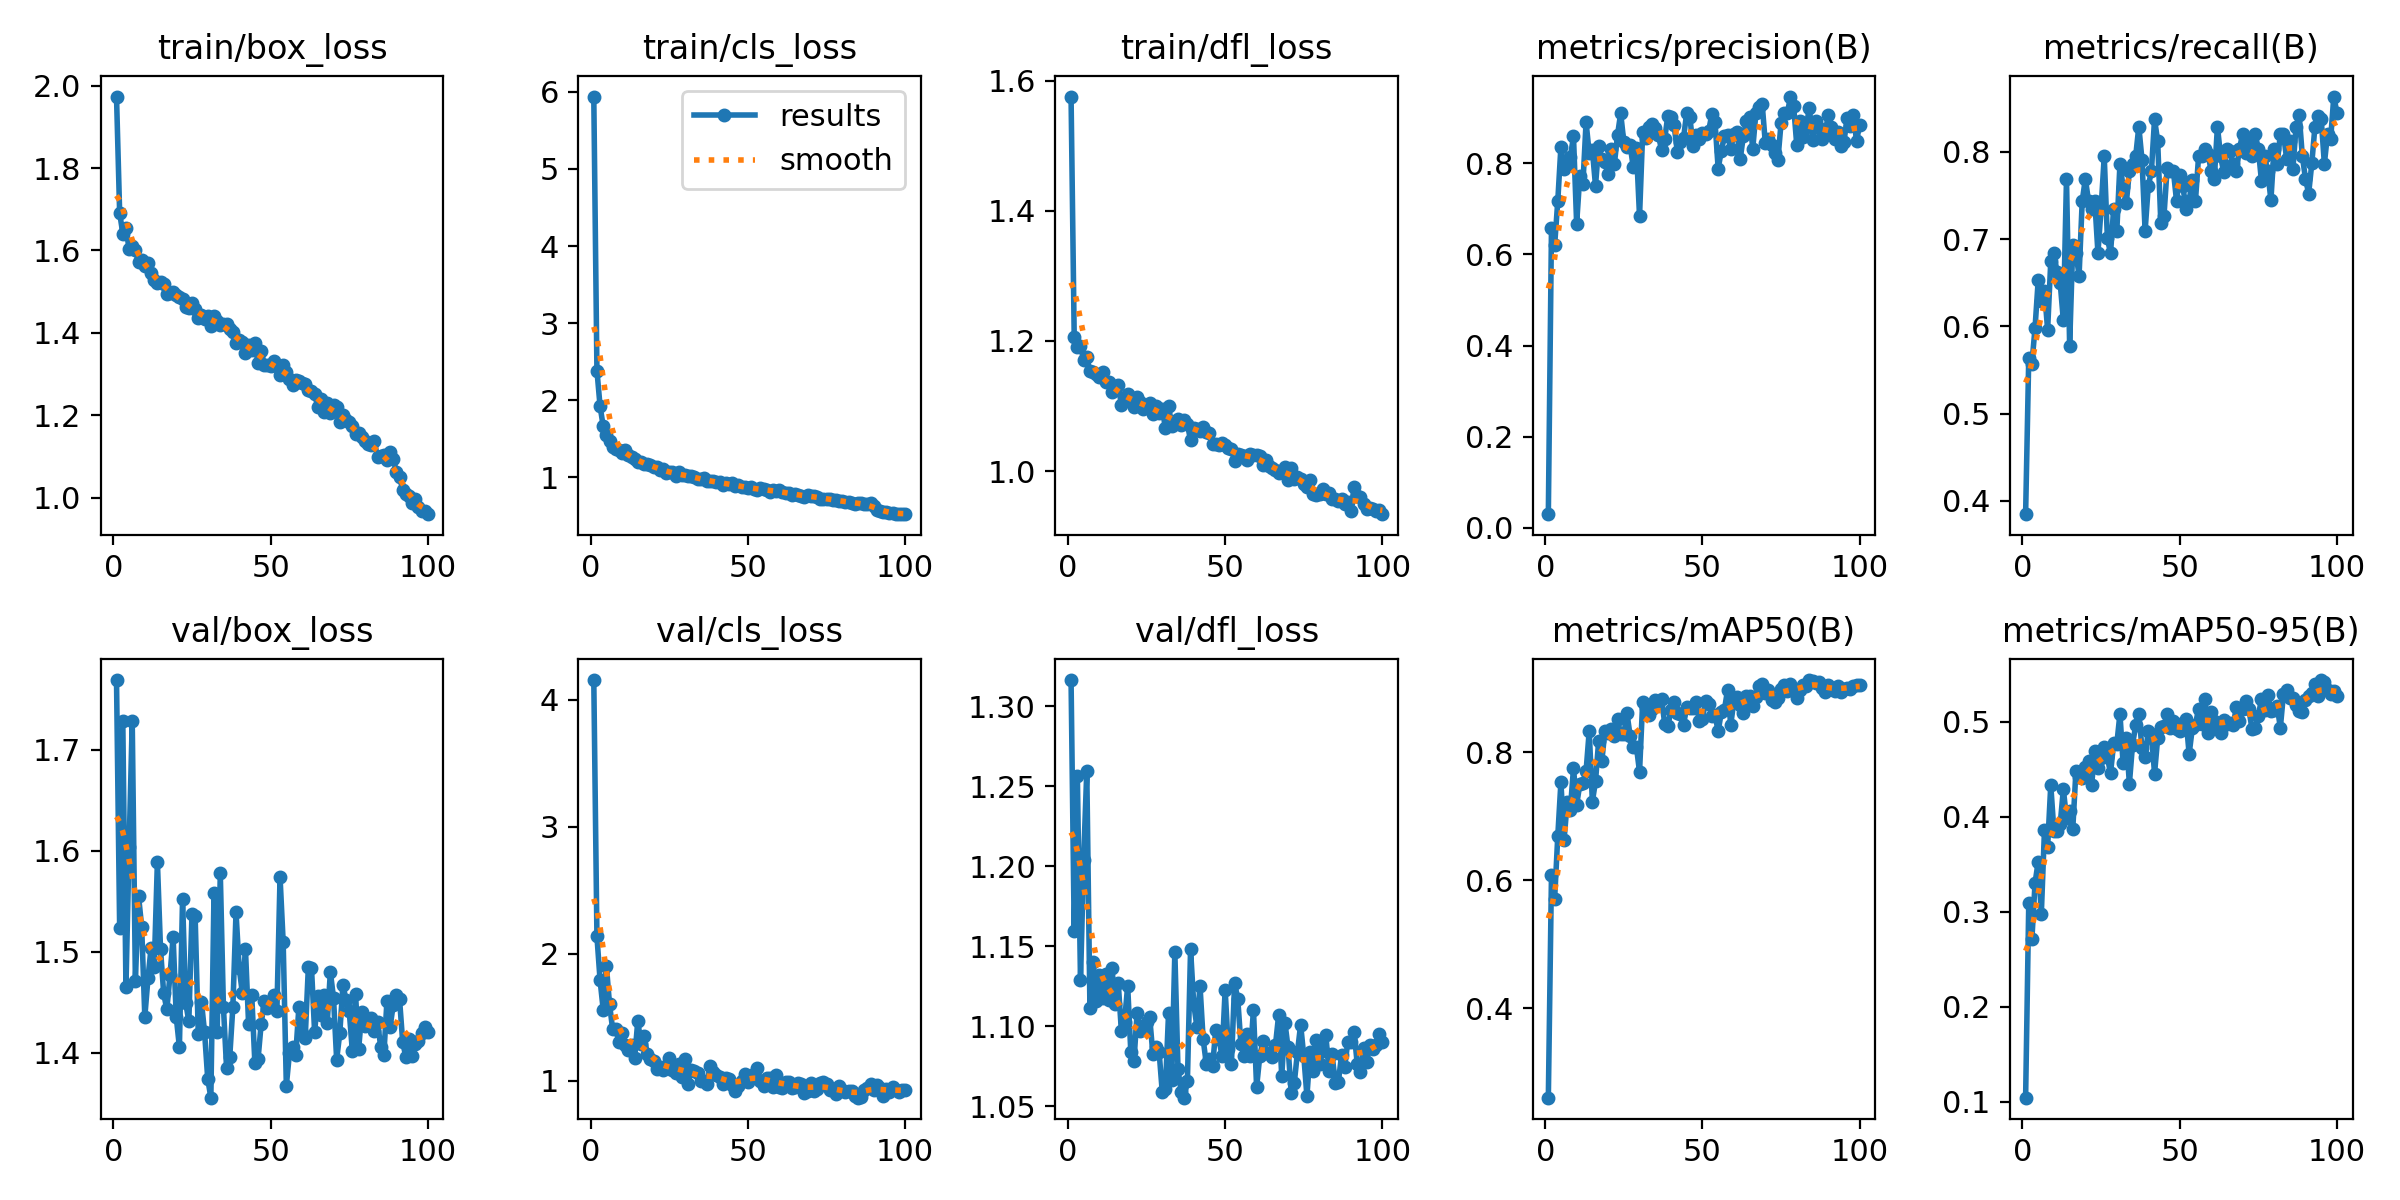

The data file committed next to this chart (first rows):
epoch, time, train/box_loss, train/cls_loss, train/dfl_loss, metrics/precision(B), metrics/recall(B), metrics/mAP50(B), metrics/mAP50-95(B), val/box_loss, val/cls_loss, val/dfl_loss, lr/pg0, lr/pg1, lr/pg2
1, 15.51, 1.974, 5.939, 1.576, 0.03018, 0.3846, 0.26, 0.1041, 1.769, 4.156, 1.316, 0.0006579, 0.0006579, 0.0006579
2, 22.98, 1.691, 2.385, 1.207, 0.657, 0.5641, 0.6082, 0.3089, 1.523, 2.136, 1.159, 0.001311, 0.001311, 0.001311
3, 30.85, 1.641, 1.922, 1.191, 0.6197, 0.5571, 0.5707, 0.2713, 1.728, 1.791, 1.256, 0.001952, 0.001952, 0.001952
4, 39.84, 1.656, 1.662, 1.192, 0.7166, 0.5983, 0.6685, 0.3302, 1.465, 1.557, 1.129, 0.001941, 0.001941, 0.001941
5, 47, 1.603, 1.542, 1.17, 0.8358, 0.6526, 0.7529, 0.3529, 1.604, 1.905, 1.204, 0.001921, 0.001921, 0.001921
6, 55.06, 1.61, 1.474, 1.175, 0.7864, 0.6293, 0.663, 0.2979, 1.728, 1.604, 1.259, 0.001901, 0.001901, 0.001901
7, 63.36, 1.6, 1.399, 1.153, 0.7963, 0.641, 0.7216, 0.3864, 1.471, 1.403, 1.112, 0.001881, 0.001881, 0.001881
8, 72.98, 1.571, 1.37, 1.152, 0.8134, 0.596, 0.7103, 0.3687, 1.555, 1.403, 1.14, 0.001861, 0.001861, 0.001861
9, 81.73, 1.576, 1.36, 1.149, 0.8586, 0.6746, 0.7749, 0.4335, 1.525, 1.305, 1.116, 0.001842, 0.001842, 0.001842
10, 90.15, 1.562, 1.311, 1.145, 0.6672, 0.6838, 0.7175, 0.3846, 1.435, 1.375, 1.132, 0.001822, 0.001822, 0.001822
11, 99.98, 1.569, 1.348, 1.153, 0.771, 0.6619, 0.7495, 0.3854, 1.473, 1.283, 1.118, 0.001802, 0.001802, 0.001802
12, 108.8, 1.546, 1.285, 1.137, 0.7552, 0.6496, 0.7524, 0.3923, 1.504, 1.243, 1.132, 0.001782, 0.001782, 0.001782
13, 119.7, 1.528, 1.26, 1.137, 0.8895, 0.6068, 0.7702, 0.4291, 1.485, 1.279, 1.116, 0.001762, 0.001762, 0.001762
14, 129.1, 1.521, 1.231, 1.122, 0.8216, 0.7692, 0.8331, 0.3986, 1.589, 1.181, 1.137, 0.001743, 0.001743, 0.001743
15, 138.2, 1.523, 1.197, 1.129, 0.8284, 0.5778, 0.7226, 0.4059, 1.502, 1.471, 1.114, 0.001723, 0.001723, 0.001723
16, 147.6, 1.518, 1.198, 1.133, 0.7504, 0.6937, 0.7544, 0.3876, 1.459, 1.286, 1.127, 0.001703, 0.001703, 0.001703
17, 155.3, 1.495, 1.176, 1.101, 0.8382, 0.6838, 0.8175, 0.4483, 1.443, 1.35, 1.097, 0.001683, 0.001683, 0.001683
18, 161.8, 1.497, 1.169, 1.114, 0.8094, 0.6581, 0.7856, 0.4424, 1.476, 1.211, 1.103, 0.001663, 0.001663, 0.001663
19, 168.9, 1.5, 1.154, 1.119, 0.8021, 0.7436, 0.8337, 0.4409, 1.515, 1.168, 1.125, 0.001644, 0.001644, 0.001644
20, 176, 1.491, 1.137, 1.111, 0.776, 0.7692, 0.83, 0.453, 1.435, 1.152, 1.084, 0.001624, 0.001624, 0.001624
21, 182.8, 1.487, 1.131, 1.098, 0.8301, 0.7436, 0.8363, 0.4588, 1.405, 1.092, 1.078, 0.001604, 0.001604, 0.001604
22, 189.7, 1.481, 1.098, 1.114, 0.798, 0.735, 0.8253, 0.4339, 1.552, 1.107, 1.108, 0.001584, 0.001584, 0.001584
23, 196.5, 1.464, 1.101, 1.107, 0.8616, 0.7436, 0.8517, 0.4696, 1.449, 1.079, 1.097, 0.001564, 0.001564, 0.001564
24, 204.9, 1.46, 1.06, 1.096, 0.9091, 0.6842, 0.8276, 0.4516, 1.431, 1.114, 1.098, 0.001545, 0.001545, 0.001545
25, 213.9, 1.473, 1.065, 1.101, 0.8468, 0.735, 0.8278, 0.4622, 1.538, 1.176, 1.103, 0.001525, 0.001525, 0.001525
26, 223.2, 1.459, 1.063, 1.105, 0.8355, 0.7949, 0.8609, 0.474, 1.535, 1.081, 1.106, 0.001505, 0.001505, 0.001505
27, 232.6, 1.436, 1.013, 1.088, 0.839, 0.7008, 0.8259, 0.463, 1.418, 1.062, 1.083, 0.001485, 0.001485, 0.001485
28, 243.7, 1.444, 1.067, 1.1, 0.7919, 0.6838, 0.8079, 0.4458, 1.45, 1.128, 1.087, 0.001465, 0.001465, 0.001465
29, 251.5, 1.434, 1.032, 1.089, 0.8321, 0.735, 0.8087, 0.4777, 1.42, 1.03, 1.084, 0.001446, 0.001446, 0.001446
30, 257.8, 1.441, 1.031, 1.095, 0.6832, 0.7094, 0.7691, 0.4768, 1.374, 1.169, 1.059, 0.001426, 0.001426, 0.001426
31, 264.9, 1.417, 1.017, 1.067, 0.8674, 0.7863, 0.879, 0.5086, 1.355, 0.9767, 1.061, 0.001406, 0.001406, 0.001406
32, 272.1, 1.441, 1.011, 1.101, 0.8556, 0.7598, 0.8685, 0.4564, 1.558, 1.086, 1.108, 0.001386, 0.001386, 0.001386
33, 279.1, 1.428, 0.9987, 1.07, 0.8784, 0.741, 0.8574, 0.4828, 1.42, 1.077, 1.066, 0.001366, 0.001366, 0.001366
34, 287.3, 1.419, 0.9807, 1.077, 0.8855, 0.7778, 0.867, 0.435, 1.577, 1.061, 1.146, 0.001347, 0.001347, 0.001347
35, 296.3, 1.421, 0.976, 1.08, 0.876, 0.7863, 0.8818, 0.4761, 1.445, 0.9945, 1.073, 0.001327, 0.001327, 0.001327
36, 305.4, 1.421, 0.9865, 1.072, 0.8617, 0.7949, 0.8769, 0.4962, 1.385, 0.9942, 1.059, 0.001307, 0.001307, 0.001307
37, 314.4, 1.409, 0.9509, 1.078, 0.8283, 0.8291, 0.8829, 0.5082, 1.395, 0.9764, 1.055, 0.001287, 0.001287, 0.001287
38, 323.8, 1.402, 0.9516, 1.072, 0.8526, 0.7912, 0.8448, 0.4727, 1.445, 1.115, 1.066, 0.001267, 0.001267, 0.001267
39, 332.1, 1.375, 0.9466, 1.048, 0.9041, 0.7094, 0.8402, 0.4629, 1.539, 1.07, 1.148, 0.001248, 0.001248, 0.001248
40, 337.8, 1.384, 0.9388, 1.066, 0.9016, 0.7607, 0.8661, 0.4907, 1.484, 1.043, 1.114, 0.001228, 0.001228, 0.001228
41, 344.9, 1.378, 0.9335, 1.065, 0.8825, 0.7778, 0.8783, 0.4875, 1.459, 1.026, 1.1, 0.001208, 0.001208, 0.001208
42, 351.9, 1.352, 0.9002, 1.062, 0.8252, 0.8376, 0.8614, 0.4456, 1.502, 0.9728, 1.125, 0.001188, 0.001188, 0.001188
43, 359, 1.371, 0.9241, 1.068, 0.8461, 0.812, 0.8596, 0.483, 1.428, 1.021, 1.092, 0.001168, 0.001168, 0.001168
44, 366.7, 1.359, 0.9138, 1.06, 0.8552, 0.7179, 0.8426, 0.495, 1.457, 1.013, 1.077, 0.001149, 0.001149, 0.001149
45, 377.4, 1.376, 0.9241, 1.059, 0.9104, 0.7265, 0.8711, 0.4954, 1.389, 0.9658, 1.08, 0.001129, 0.001129, 0.001129
46, 387.4, 1.326, 0.8883, 1.042, 0.9014, 0.7813, 0.8691, 0.5085, 1.393, 0.9216, 1.075, 0.001109, 0.001109, 0.001109
47, 397.2, 1.357, 0.8969, 1.042, 0.8366, 0.7778, 0.8687, 0.4938, 1.428, 0.9604, 1.098, 0.001089, 0.001089, 0.001089
48, 406.5, 1.323, 0.8691, 1.04, 0.8626, 0.7778, 0.8783, 0.5004, 1.451, 0.9989, 1.092, 0.001069, 0.001069, 0.001069
49, 414.9, 1.322, 0.8731, 1.044, 0.8533, 0.7436, 0.848, 0.4923, 1.444, 1.048, 1.082, 0.00105, 0.00105, 0.00105
50, 420.7, 1.319, 0.8579, 1.04, 0.866, 0.7734, 0.8522, 0.4908, 1.449, 0.9913, 1.123, 0.00103, 0.00103, 0.00103
51, 427.5, 1.331, 0.8716, 1.036, 0.8647, 0.7607, 0.8797, 0.499, 1.457, 1.019, 1.086, 0.00101, 0.00101, 0.00101
52, 434.5, 1.321, 0.8433, 1.034, 0.8713, 0.735, 0.8746, 0.5036, 1.441, 1.05, 1.077, 0.0009902, 0.0009902, 0.0009902
53, 441.6, 1.299, 0.8393, 1.015, 0.9075, 0.7436, 0.8567, 0.466, 1.574, 1.096, 1.127, 0.0009704, 0.0009704, 0.0009704
54, 449.2, 1.322, 0.8571, 1.026, 0.8909, 0.768, 0.8586, 0.4934, 1.509, 0.9984, 1.117, 0.0009506, 0.0009506, 0.0009506
55, 459.2, 1.306, 0.8506, 1.026, 0.7881, 0.7436, 0.8325, 0.4973, 1.367, 0.9593, 1.089, 0.0009308, 0.0009308, 0.0009308
56, 469.9, 1.287, 0.8297, 1.023, 0.8263, 0.7949, 0.8623, 0.5138, 1.399, 1.022, 1.082, 0.000911, 0.000911, 0.000911
57, 480.8, 1.274, 0.8079, 1.017, 0.8592, 0.7949, 0.8666, 0.4974, 1.405, 1.017, 1.095, 0.0008912, 0.0008912, 0.0008912
58, 491.7, 1.285, 0.8327, 1.026, 0.862, 0.8034, 0.8976, 0.5244, 1.398, 0.9529, 1.082, 0.0008714, 0.0008714, 0.0008714
59, 499.9, 1.284, 0.8225, 1.024, 0.8309, 0.7982, 0.8424, 0.4885, 1.445, 1.047, 1.11, 0.0008516, 0.0008516, 0.0008516
60, 506.1, 1.278, 0.8294, 1.025, 0.864, 0.7778, 0.8804, 0.5101, 1.419, 0.9524, 1.062, 0.0008318, 0.0008318, 0.0008318
... 40 more rows
